9-way image classification set "dataset_damage" from GitHub (sirnikLiK/krabs); label vocabulary: damage 10 to 19 percent, damage 20 to 29 percent, damage 30 to 39 percent, damage 40 to 49 percent, damage 50 to 59 percent, damage 60 to 69 percent, damage 70 to 79 percent, damage 80 to 89 percent, damage 90 to 99 percent.

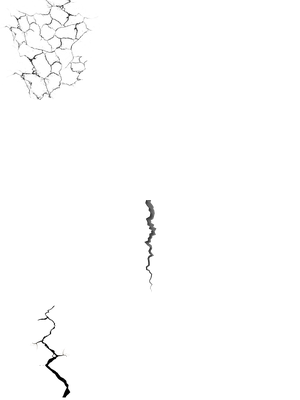
Label: damage 20 to 29 percent

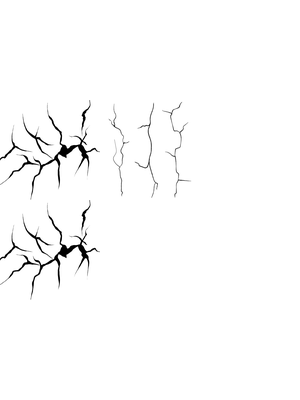
Label: damage 70 to 79 percent

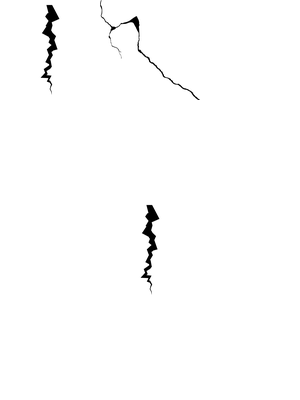
Label: damage 10 to 19 percent

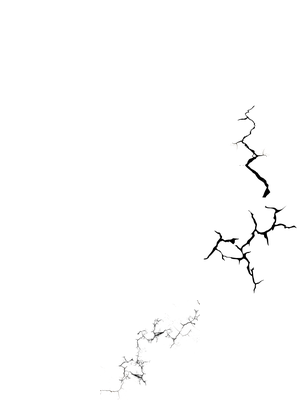
Label: damage 60 to 69 percent

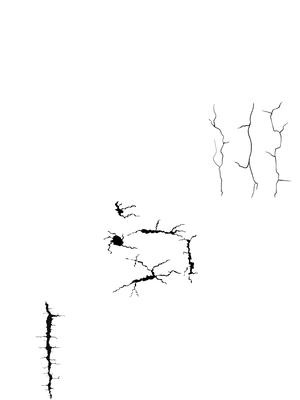
Label: damage 50 to 59 percent

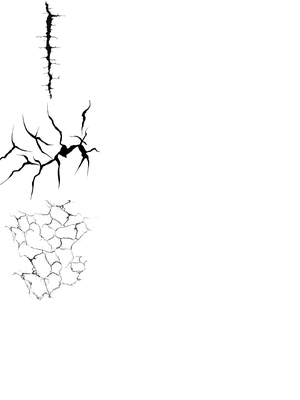
Label: damage 80 to 89 percent
